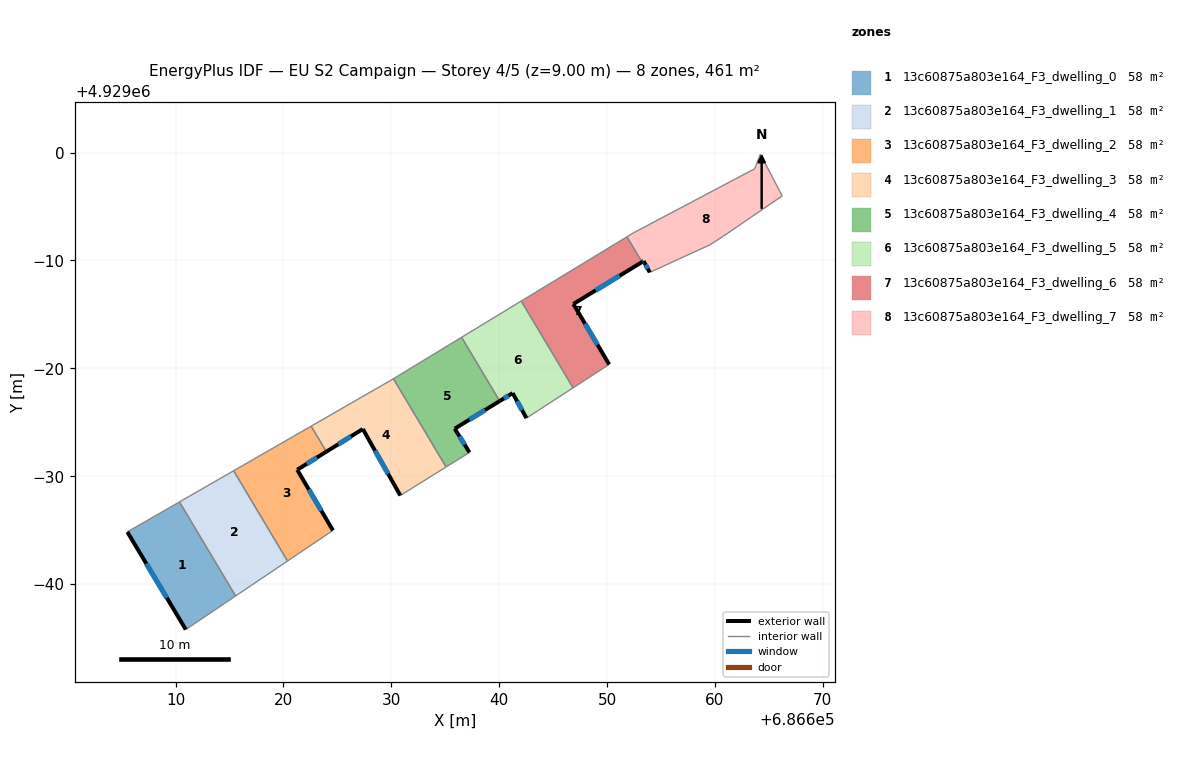
=== STOREY PLAN SPEC (per zone: floor XY polygon, exterior-wall plan segments, windows/doors) ===
zone 1: 13c60875a803e164_F3_dwelling_0  (57.6 m²)
  floor: (686610.36, 4928967.62) (686615.56, 4928958.90) (686610.94, 4928955.79) (686605.52, 4928964.84)
  exterior wall: (686605.52, 4928964.84) – (686610.94, 4928955.79)  [10.5 m]
    window: (686607.29, 4928961.89) – (686609.18, 4928958.73)  [3.9 m²]
  interior walls: 3
zone 2: 13c60875a803e164_F3_dwelling_1  (57.6 m²)
  floor: (686615.38, 4928970.51) (686620.37, 4928962.14) (686615.56, 4928958.90) (686610.36, 4928967.62)
  interior walls: 4
zone 3: 13c60875a803e164_F3_dwelling_2  (57.6 m²)
  floor: (686622.57, 4928974.64) (686623.98, 4928972.28) (686621.27, 4928970.60) (686624.58, 4928964.98) (686620.37, 4928962.14) (686615.38, 4928970.51)
  exterior wall: (686621.27, 4928970.60) – (686623.98, 4928972.28)  [3.2 m]
    window: (686622.15, 4928971.14) – (686623.10, 4928971.73)  [1.2 m²]
  exterior wall: (686624.58, 4928964.98) – (686621.27, 4928970.60)  [6.5 m]
    window: (686623.51, 4928966.81) – (686622.35, 4928968.77)  [2.4 m²]
  interior walls: 4
zone 4: 13c60875a803e164_F3_dwelling_3  (57.6 m²)
  floor: (686630.19, 4928979.04) (686635.08, 4928970.86) (686630.83, 4928968.22) (686627.35, 4928974.38) (686623.98, 4928972.28) (686622.57, 4928974.64) (686629.87, 4928978.85)
  exterior wall: (686627.35, 4928974.38) – (686630.83, 4928968.22)  [7.1 m]
    window: (686628.49, 4928972.37) – (686629.70, 4928970.22)  [2.6 m²]
  exterior wall: (686623.98, 4928972.28) – (686627.35, 4928974.38)  [4.0 m]
    window: (686625.08, 4928972.96) – (686626.26, 4928973.69)  [1.5 m²]
  interior walls: 5
zone 5: 13c60875a803e164_F3_dwelling_4  (57.6 m²)
  floor: (686636.51, 4928982.88) (686640.04, 4928976.97) (686635.87, 4928974.41) (686637.24, 4928972.21) (686635.08, 4928970.86) (686630.19, 4928979.04)
  exterior wall: (686635.87, 4928974.41) – (686640.04, 4928976.97)  [4.9 m]
    window: (686637.23, 4928975.24) – (686638.69, 4928976.14)  [1.8 m²]
  exterior wall: (686637.24, 4928972.21) – (686635.87, 4928974.41)  [2.6 m]
    window: (686636.80, 4928972.92) – (686636.32, 4928973.69)  [1.0 m²]
  interior walls: 4
zone 6: 13c60875a803e164_F3_dwelling_5  (57.6 m²)
  floor: (686642.04, 4928986.24) (686646.85, 4928978.19) (686642.52, 4928975.39) (686641.24, 4928977.71) (686640.04, 4928976.97) (686636.51, 4928982.88)
  exterior wall: (686641.24, 4928977.71) – (686642.52, 4928975.39)  [2.6 m]
    window: (686641.66, 4928976.95) – (686642.11, 4928976.14)  [1.0 m²]
  exterior wall: (686640.04, 4928976.97) – (686641.24, 4928977.71)  [1.4 m]
    window: (686640.43, 4928977.21) – (686640.85, 4928977.47)  [0.5 m²]
  interior walls: 4
zone 7: 13c60875a803e164_F3_dwelling_6  (57.6 m²)
  floor: (686651.84, 4928992.20) (686653.24, 4928989.86) (686646.87, 4928985.97) (686650.19, 4928980.37) (686646.85, 4928978.19) (686642.04, 4928986.24)
  exterior wall: (686650.19, 4928980.37) – (686646.87, 4928985.97)  [6.5 m]
    window: (686649.11, 4928982.19) – (686647.95, 4928984.15)  [2.4 m²]
  exterior wall: (686646.87, 4928985.97) – (686653.24, 4928989.86)  [7.5 m]
    window: (686648.94, 4928987.23) – (686651.17, 4928988.59)  [2.7 m²]
  interior walls: 4
zone 8: 13c60875a803e164_F3_dwelling_7  (57.6 m²)
  floor: (686664.21, 4928999.86) (686666.23, 4928995.99) (686660.79, 4928992.27) (686659.52, 4928991.45) (686653.96, 4928988.90) (686653.38, 4928989.95) (686653.24, 4928989.86) (686651.84, 4928992.20) (686652.43, 4928992.56) (686663.68, 4928998.51)
  exterior wall: (686653.38, 4928989.95) – (686653.96, 4928988.90)  [1.2 m]
    window: (686653.57, 4928989.61) – (686653.77, 4928989.24)  [0.4 m²]
  exterior wall: (686653.24, 4928989.86) – (686653.38, 4928989.95)  [0.2 m]
    window: (686653.29, 4928989.89) – (686653.34, 4928989.92)  [0.1 m²]
  interior walls: 8

=== DERIVED (storey summary) ===
Building: EU S2 Campaign
Storey: 4 of 5  (floor level z = 9.00 m)
Storey gross floor area: 461.1 m²
Zones on this storey: 8
  - 13c60875a803e164_F3_dwelling_0: floor 57.6 m²; exterior wall 10.5 m (31.6 m²); 1 window(s) 3.9 m²; WWR 12.2%
  - 13c60875a803e164_F3_dwelling_1: floor 57.6 m²
  - 13c60875a803e164_F3_dwelling_2: floor 57.6 m²; exterior wall 9.7 m (29.1 m²); 2 window(s) 3.6 m²; WWR 12.2%
  - 13c60875a803e164_F3_dwelling_3: floor 57.6 m²; exterior wall 11.1 m (33.2 m²); 2 window(s) 4.1 m²; WWR 12.2%
  - 13c60875a803e164_F3_dwelling_4: floor 57.6 m²; exterior wall 7.5 m (22.5 m²); 2 window(s) 2.7 m²; WWR 12.2%
  - 13c60875a803e164_F3_dwelling_5: floor 57.6 m²; exterior wall 4.1 m (12.2 m²); 2 window(s) 1.5 m²; WWR 12.2%
  - 13c60875a803e164_F3_dwelling_6: floor 57.6 m²; exterior wall 14.0 m (41.9 m²); 2 window(s) 5.1 m²; WWR 12.2%
  - 13c60875a803e164_F3_dwelling_7: floor 57.6 m²; exterior wall 1.4 m (4.1 m²); 2 window(s) 0.5 m²; WWR 12.2%
Zone adjacency (shared interzone walls):
  - 13c60875a803e164_F3_dwelling_0 ↔ 13c60875a803e164_F3_dwelling_1
  - 13c60875a803e164_F3_dwelling_1 ↔ 13c60875a803e164_F3_dwelling_2
  - 13c60875a803e164_F3_dwelling_2 ↔ 13c60875a803e164_F3_dwelling_3
  - 13c60875a803e164_F3_dwelling_3 ↔ 13c60875a803e164_F3_dwelling_4
  - 13c60875a803e164_F3_dwelling_4 ↔ 13c60875a803e164_F3_dwelling_5
  - 13c60875a803e164_F3_dwelling_5 ↔ 13c60875a803e164_F3_dwelling_6
  - 13c60875a803e164_F3_dwelling_6 ↔ 13c60875a803e164_F3_dwelling_7